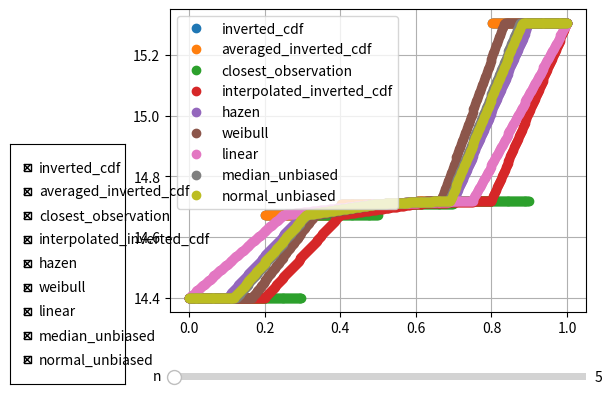

Generate this figure with matplotlib:
import matplotlib.pyplot as plt
import numpy as np
from matplotlib.widgets import Slider
from matplotlib.widgets import CheckButtons

#S = np.array([1,2,5,5,7])
#S = np.array([-40, -5, 10, 13, 15, 19, 26, 28, 41, 58, 78, 85, 86, 89, 89, 91, 92, 101, 101, 1053])

S = np.array([21.956, 22.207, 20.624, 26.774, 26.437, 22.789, 23.475, 20.289, 21.272, 22.636, 20.04, 19.207, 19.002, 24.057, 23.772, 22.373, 19.723, 20.653, 20.697, 22.289, 24.361, 19.457, 20.984, 22.897, 20.201, 22.674, 26.185, 19.784, 22.369, 24.696, 22.737, 24.081, 19.585, 25.6, 26.737, 22.488, 21.312, 28.306, 19.704, 25.136, 24.336, 21.72, 21.713, 24.657, 20.921, 15.568, 21.336, 25.4, 22.088, 24.953, 22.52, 24.193, 22.553, 21.257, 23.337, 23.785, 21.857, 23.097, 19.056, 25.177, 24.761, 20.825, 17.712, 19.153, 24.377, 17.034, 23.464, 21.224, 17.097, 18.719, 23.954, 18.201, 19.496, 27.432, 25.697, 22.105, 17.297, 20.281, 24.593, 24.264, 24.345, 20.72, 23.544, 24.32, 20.344, 24.384, 23.04, 20.784, 18.936, 24.737, 26.913, 24.305, 23.351, 20.845, 19.76, 26.866, 20.304, 18.785, 25.56, 21.301, 18.294, 24.314, 18.35, 25.478, 18.699, 16.824, 25.962, 25.146, 20.149, 28.372, 19.639, 19.559, 19.949, 26.113, 19.372, 19.954, 17.195, 23.267, 20.336, 20.157, 25.743, 18.891, 20.502, 19.179, 23.025, 22.365, 23.271, 18.873, 19.977, 22.502, 23.077, 21.574, 25.175, 27.797, 19.982, 14.71, 24.916, 22.955, 21.428, 26.147, 19.345, 22.825, 20.385, 20.009, 21.225, 27.257, 23.297, 26.585, 20.744, 19.72, 21.512, 14.4, 21.545, 22.432, 19.689, 26.489, 26.752, 25.209, 21.282, 20.144, 19.208, 17.76, 19.001, 27.209, 20.481, 26.162, 22.161, 22.32, 27.203, 21.897, 22.337, 20.304, 29.536, 17.912, 23.352, 20.665, 23.232, 20.474, 17.733, 18.989, 23.8, 20.249, 19.346, 17.438, 24.537, 17.16, 23.096, 23.528, 23.905, 19.296, 20.432, 19.753, 21.496, 20.328, 23.793, 22.961, 23.769, 21.81, 16.569, 18.914, 21.736, 16.665, 24.417, 20.587, 19.007, 18.523, 22.091, 26.007, 20.942, 18.524, 24.54, 23.624, 20.49, 18.039, 18.908, 20.336, 24.768, 22.257, 26.713, 16.944, 19.415, 22.281, 25.578, 21.465, 30.856, 24.154, 19.504, 23.728, 19.248, 23.657, 20.049, 17.458, 23.712, 25.081, 18.488, 19.344, 22.721, 24.889, 19.064, 21.769, 26.376, 24.61, 22.321, 19.56, 20.416, 19.233, 26.193, 25.385, 17.593, 24.257, 25.832, 17.769, 18.617, 19.913, 23.985, 27.001, 19.049, 20.409, 20.921, 21.801, 20.016, 20.145, 26.401, 20.585, 18.865, 22.832, 19.185, 22.113, 22.794, 25.322, 17.162, 22.569, 29.185, 23.489, 24.753, 22.72, 21.377, 19.513, 24.505, 23.473, 23.121, 22.713, 24.937, 19.48, 19.674, 20.977, 16.297, 18.017, 16.425, 20.217, 17.984, 18.609, 22.801, 30.993, 20.162, 23.4, 21.185, 23.082, 16.808, 24.208, 22.473, 26.034, 21.545, 22.817, 24.625, 20.562, 18.089, 17.617, 22.809, 23.297, 23.377, 21.417, 21.304, 20.377, 21.752, 19.976, 21.049, 20.263, 19.617, 21.721, 20.521, 22.729, 21.002, 21.866, 25.585, 24.113, 18.521, 21.153, 21.32, 20.809, 22.057, 19.353, 21.241, 19.977, 18.185, 21.257, 18.713, 20.377, 25.354, 18.513, 17.089, 20.681, 21.193, 18.777, 18.472, 16.305, 22.729, 19.241, 19.328, 18.297, 22.058, 20.08, 16.841, 21.728, 26.232, 14.674, 14.72, 19.224, 20.09, 23.417, 17.882, 16.653, 19.737, 23.401, 24.266, 15.305, 18.626, 16.802, 17.0, 24.186, 17.76, 18.617, 21.44, 20.465, 23.232, 23.961, 26.073, 20.672, 21.849, 18.729, 17.833, 19.672, 16.832, 18.673, 21.617, 20.881, 18.481])
S.sort()

n_init = 5
N = len(S)
print(N)
fig, ax = plt.subplots()
plt.subplots_adjust(bottom=0.25,left=0.25)

methods = [
    "inverted_cdf",
    "averaged_inverted_cdf",
    "closest_observation",
    "interpolated_inverted_cdf",
    "hazen",
    "weibull",
    "linear",
    "median_unbiased",
    "normal_unbiased",
]
plots = {}

# SLIDER
ax_slider = plt.axes((0.25,0.1,0.65,0.03))
slider = Slider(
    ax=ax_slider,
    label="n",
    valmin=1,
    valmax=N,
    valinit=n_init,
    valstep=1
)

def update(n,setup=False):
    p_values = np.linspace(0,1,401)
    sub_scores = S[:n]
    for method in methods:
        q_values = np.quantile(sub_scores,q=p_values,method=method) # type: ignore
        if setup:
            #plots[method] = ax.scatter(p_values, q_values, label=method, s=10)
            
            plots[method], = ax.plot(p_values, q_values, label=method,marker='o', linestyle='')
        
        else:
            #print(np.c_[p_values, q_values])
            plots[method].set_data(p_values,q_values)
            #plots[method].set_offsets(p_values, q_values)
    
    
    ax.relim()
    ax.autoscale_view()

    fig.canvas.draw_idle()

update(n_init,True)
slider.on_changed(update)
ax.legend()
ax.grid(True)

rax = plt.axes((0,0.1, 0.18, 0.50))

check = CheckButtons(rax,methods,[True]*len(methods))

def checked_box(label):
    plots[label].set_visible(not plots[label].get_visible())
    plt.draw()

check.on_clicked(checked_box)
plt.show()
